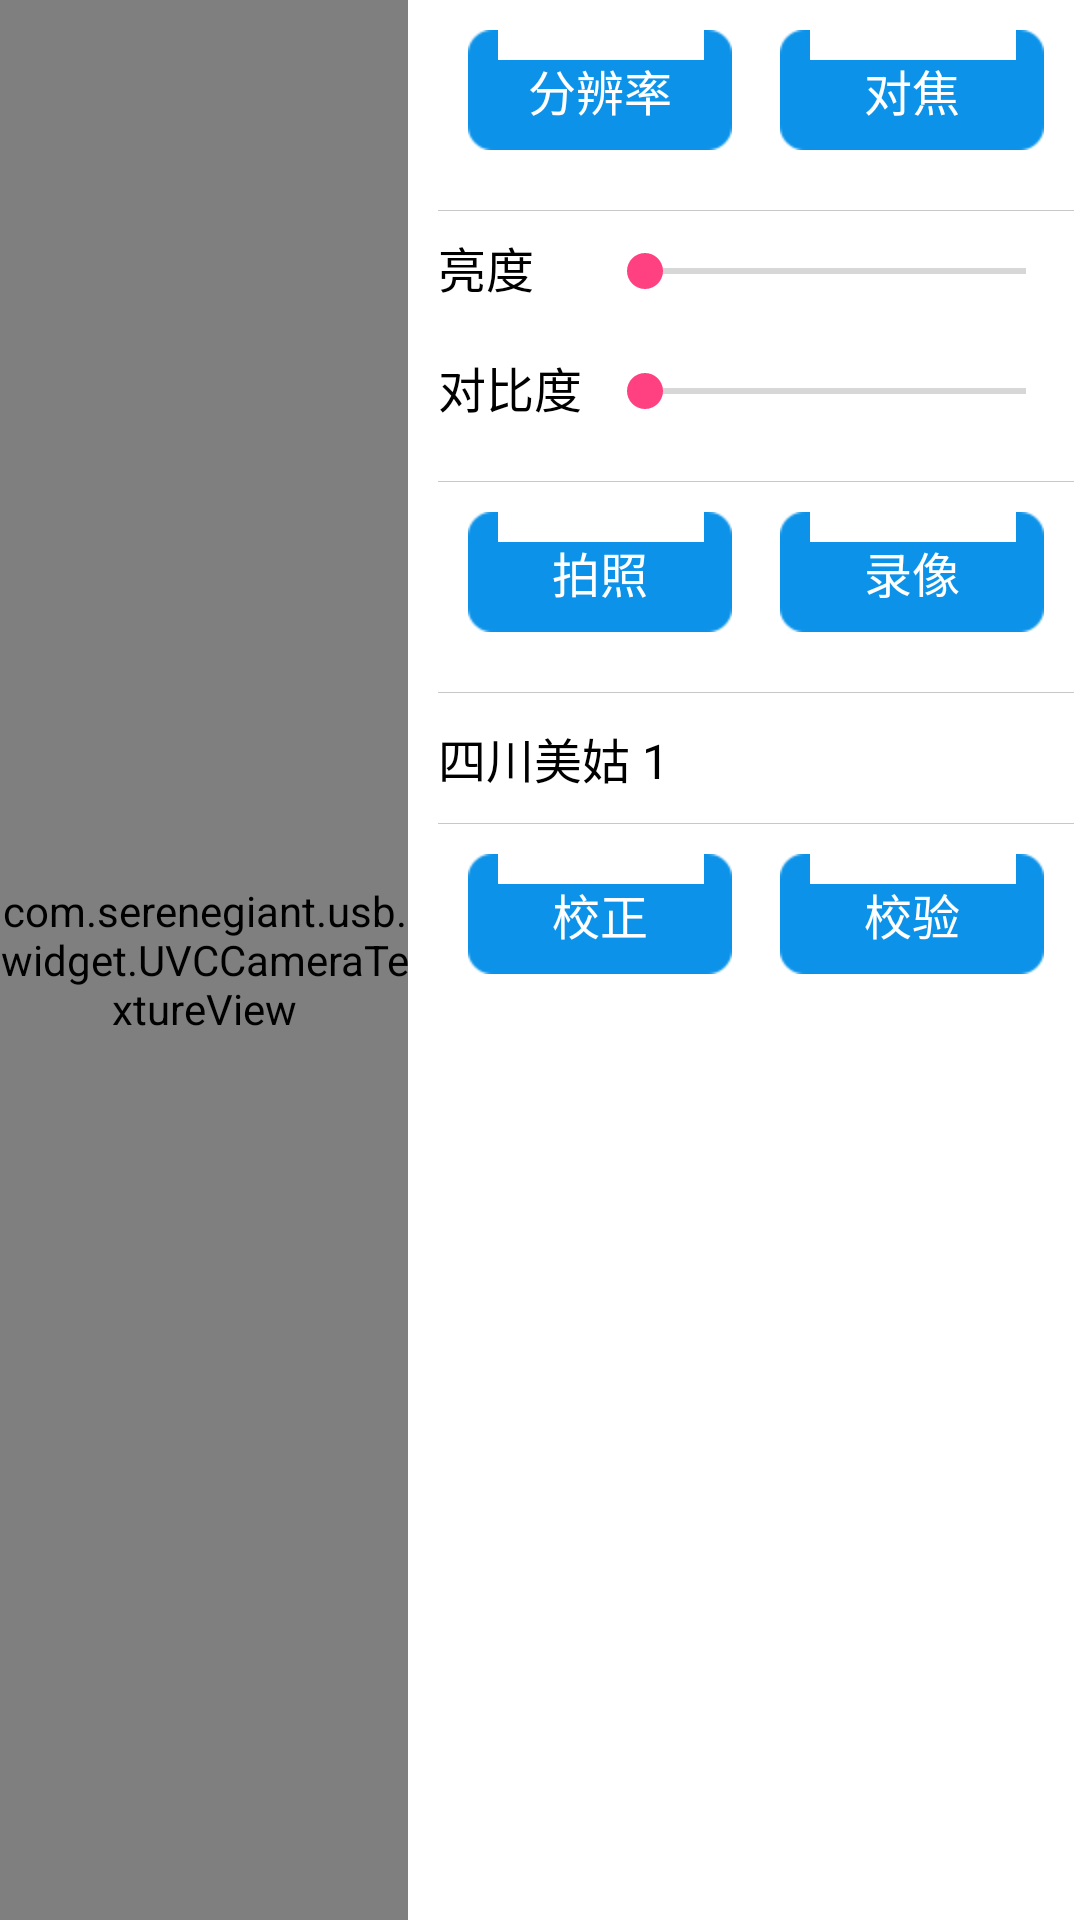

Reconstruct the res/layout file that produces this screen, plus the resources it refers to.
<!-- AndroidManifest.xml: application theme AppTheme -->
<!-- res/layout/layout_checkvane.xml -->
<?xml version="1.0" encoding="utf-8"?>
<LinearLayout xmlns:android="http://schemas.android.com/apk/res/android"
    xmlns:app="http://schemas.android.com/apk/res-auto"
    xmlns:tools="http://schemas.android.com/tools"
    android:layout_width="match_parent"
    android:layout_height="match_parent"
    android:orientation="vertical"
    android:background="@color/white"
    tools:context=".view.USBCameraActivity"
    tools:ignore="MergeRootFrame">

    <LinearLayout
        android:layout_width="match_parent"
        android:layout_height="match_parent"
        android:orientation="horizontal" >

        
        <FrameLayout
            android:id="@+id/show_view"
            android:layout_width="match_parent"
            android:layout_height="match_parent"
            android:layout_weight="8"
            android:background="@color/black">

            <com.serenegiant.usb.widget.UVCCameraTextureView
                android:id="@+id/camera_view"
                android:layout_width="match_parent"
                android:layout_height="match_parent"
                android:layout_gravity="center"/>

        </FrameLayout>

        <RelativeLayout
            android:layout_width="240dp"
            android:layout_height="match_parent"
            android:layout_weight="1"
            android:layout_marginLeft="10dp"
            android:layout_marginRight="2dp"
            android:orientation="vertical">
            <Button
                android:id="@+id/btn_setResolu"
                android:layout_width="wrap_content"
                android:layout_height="40dp"
                android:layout_alignParentLeft="true"
                android:layout_margin="@dimen/margin_padding10"
                android:background="@mipmap/blue_btn_normal"
                android:text="分辨率"
                android:textColor="@color/white"
                android:textSize="@dimen/textSize16" />

            <Button
                android:id="@+id/btn_foucs"
                android:layout_width="wrap_content"
                android:layout_height="40dp"
                android:layout_alignParentRight="true"
                android:layout_margin="@dimen/margin_padding10"
                android:background="@mipmap/blue_btn_normal"
                android:text="对焦"
                android:textColor="@color/white"
                android:textSize="@dimen/textSize16" />

            <View
                android:id="@+id/ll_0"
                android:layout_below="@+id/btn_setResolu"
                style="@style/full_line_seperator"
                android:layout_marginTop="@dimen/margin_padding10" />
            
            <LinearLayout
                android:id="@+id/llayout_brightness"
                android:layout_width="match_parent"
                android:layout_height="40dp"
                android:layout_below="@+id/ll_0"
                android:orientation="horizontal">

                <TextView
                    android:layout_width="0dp"
                    android:layout_height="wrap_content"
                    android:layout_weight="1"
                    android:paddingBottom="7dp"
                    android:paddingTop="7dp"
                    android:text="亮度"
                    android:textSize="@dimen/font_size_16"
                    android:textColor="@color/black" />

                <SeekBar
                    android:id="@+id/seekbar_brightness"
                    android:layout_width="0dp"
                    android:layout_height="match_parent"
                    android:layout_gravity="center_vertical"
                    android:layout_weight="3" />
            </LinearLayout>
            
            <LinearLayout
                android:id="@+id/llayout_contrast"
                android:layout_width="match_parent"
                android:layout_height="40dp"
                android:layout_below="@+id/llayout_brightness"
                android:orientation="horizontal">

                <TextView
                    android:layout_width="0dp"
                    android:layout_height="match_parent"
                    android:layout_weight="1"
                    android:paddingBottom="7dp"
                    android:paddingTop="7dp"
                    android:text="对比度"
                    android:textSize="@dimen/font_size_16"
                    android:textColor="@color/black" />

                <SeekBar
                    android:id="@+id/seekbar_contrast"
                    android:layout_width="0dp"
                    android:layout_height="match_parent"
                    android:layout_gravity="center_vertical"
                    android:layout_weight="3" />
            </LinearLayout>
            
            <Switch
                android:visibility="gone"
                android:id="@+id/switch_rec_voice"
                android:layout_width="wrap_content"
                android:layout_height="wrap_content"
                android:layout_alignLeft="@+id/llayout_brightness"
                android:layout_alignStart="@+id/llayout_brightness"
                android:layout_below="@+id/toolbar"
                android:layout_marginLeft="13dp"
                android:layout_marginStart="13dp"
                android:layout_marginTop="27dp"
                android:checked="true"
                android:text="closeVoice"
                android:textColor="@color/colorWhite" />
            <View
                android:id="@+id/ll_one"
                android:layout_below="@+id/llayout_contrast"
                style="@style/full_line_seperator"
                android:layout_marginTop="@dimen/margin_padding10" />
            <Button
                android:id="@+id/btn_takePic"
                android:layout_width="wrap_content"
                android:layout_height="40dp"
                android:layout_below="@+id/ll_one"
                android:layout_alignParentLeft="true"
                android:layout_margin="@dimen/margin_padding10"
                android:background="@mipmap/blue_btn_normal"
                android:text="拍照"
                android:textColor="@color/white"
                android:textSize="@dimen/textSize16" />

            <Button
                android:id="@+id/btn_record"
                android:layout_width="wrap_content"
                android:layout_height="40dp"
                android:layout_below="@+id/ll_one"
                android:layout_alignParentRight="true"
                android:layout_margin="@dimen/margin_padding10"
                android:background="@mipmap/blue_btn_normal"
                android:text="录像"
                android:textColor="@color/white"
                android:textSize="@dimen/textSize16" />

            <View
                android:id="@+id/ll_2"
                android:layout_below="@+id/btn_record"
                style="@style/full_line_seperator"
                android:layout_marginTop="@dimen/margin_padding10" />
            <TextView
                android:id="@+id/vane_info"
                android:layout_width="match_parent"
                android:layout_height="wrap_content"
                android:layout_below="@+id/ll_2"
                android:layout_marginTop="@dimen/margin_padding10"
                android:textSize="@dimen/font_size_16"
                android:text="四川美姑 1"
                android:textColor="@color/black" />

            <View
                android:id="@+id/ll_3"
                android:layout_below="@+id/vane_info"
                style="@style/full_line_seperator"
                android:layout_marginTop="@dimen/margin_padding10" />

            <Button
                android:id="@+id/btn_adjust"
                android:layout_width="wrap_content"
                android:layout_height="40dp"
                android:layout_below="@+id/ll_3"
                android:layout_alignParentStart="true"
                android:layout_margin="@dimen/margin_padding10"
                android:background="@mipmap/blue_btn_normal"
                android:text="校正"
                android:textColor="@color/white"
                android:textSize="@dimen/textSize16" />

            <Button
                android:id="@+id/btn_check"
                android:layout_width="wrap_content"
                android:layout_height="40dp"
                android:layout_below="@+id/ll_3"
                android:layout_alignParentEnd="true"
                android:layout_margin="@dimen/margin_padding10"
                android:background="@mipmap/blue_btn_normal"
                android:text="校验"
                android:textColor="@color/white"
                android:textSize="@dimen/textSize16" />
        </RelativeLayout>
    </LinearLayout>
</LinearLayout>
<!-- resources referenced by this layout -->
<resources>
  <color name="black">#000000</color>
  <color name="colorWhite">#FFFFFF</color>
  <color name="white">#FFFFFF</color>
  <dimen name="font_size_16">16sp</dimen>
  <dimen name="margin_padding10">10dp</dimen>
  <dimen name="textSize16">16.0sp</dimen>
  <style name="full_line_seperator">
          <item name="android:layout_width">match_parent</item>
          <item name="android:layout_height">1px</item>
          <item name="android:background">@color/full_line</item>
      </style>
  <style name="AppTheme" parent="Theme.AppCompat.Light.NoActionBar">
          
          <item name="colorPrimary">@color/colorPrimary</item>
          <item name="colorPrimaryDark">@color/colorPrimaryDark</item>
          <item name="colorAccent">@color/colorAccent</item>
      </style>
  <color name="full_line">#c8c8c8</color>
  <color name="colorPrimary">#303F9F</color>
  <color name="colorPrimaryDark">#303F9F</color>
  <color name="colorAccent">#FF4081</color>
</resources>
